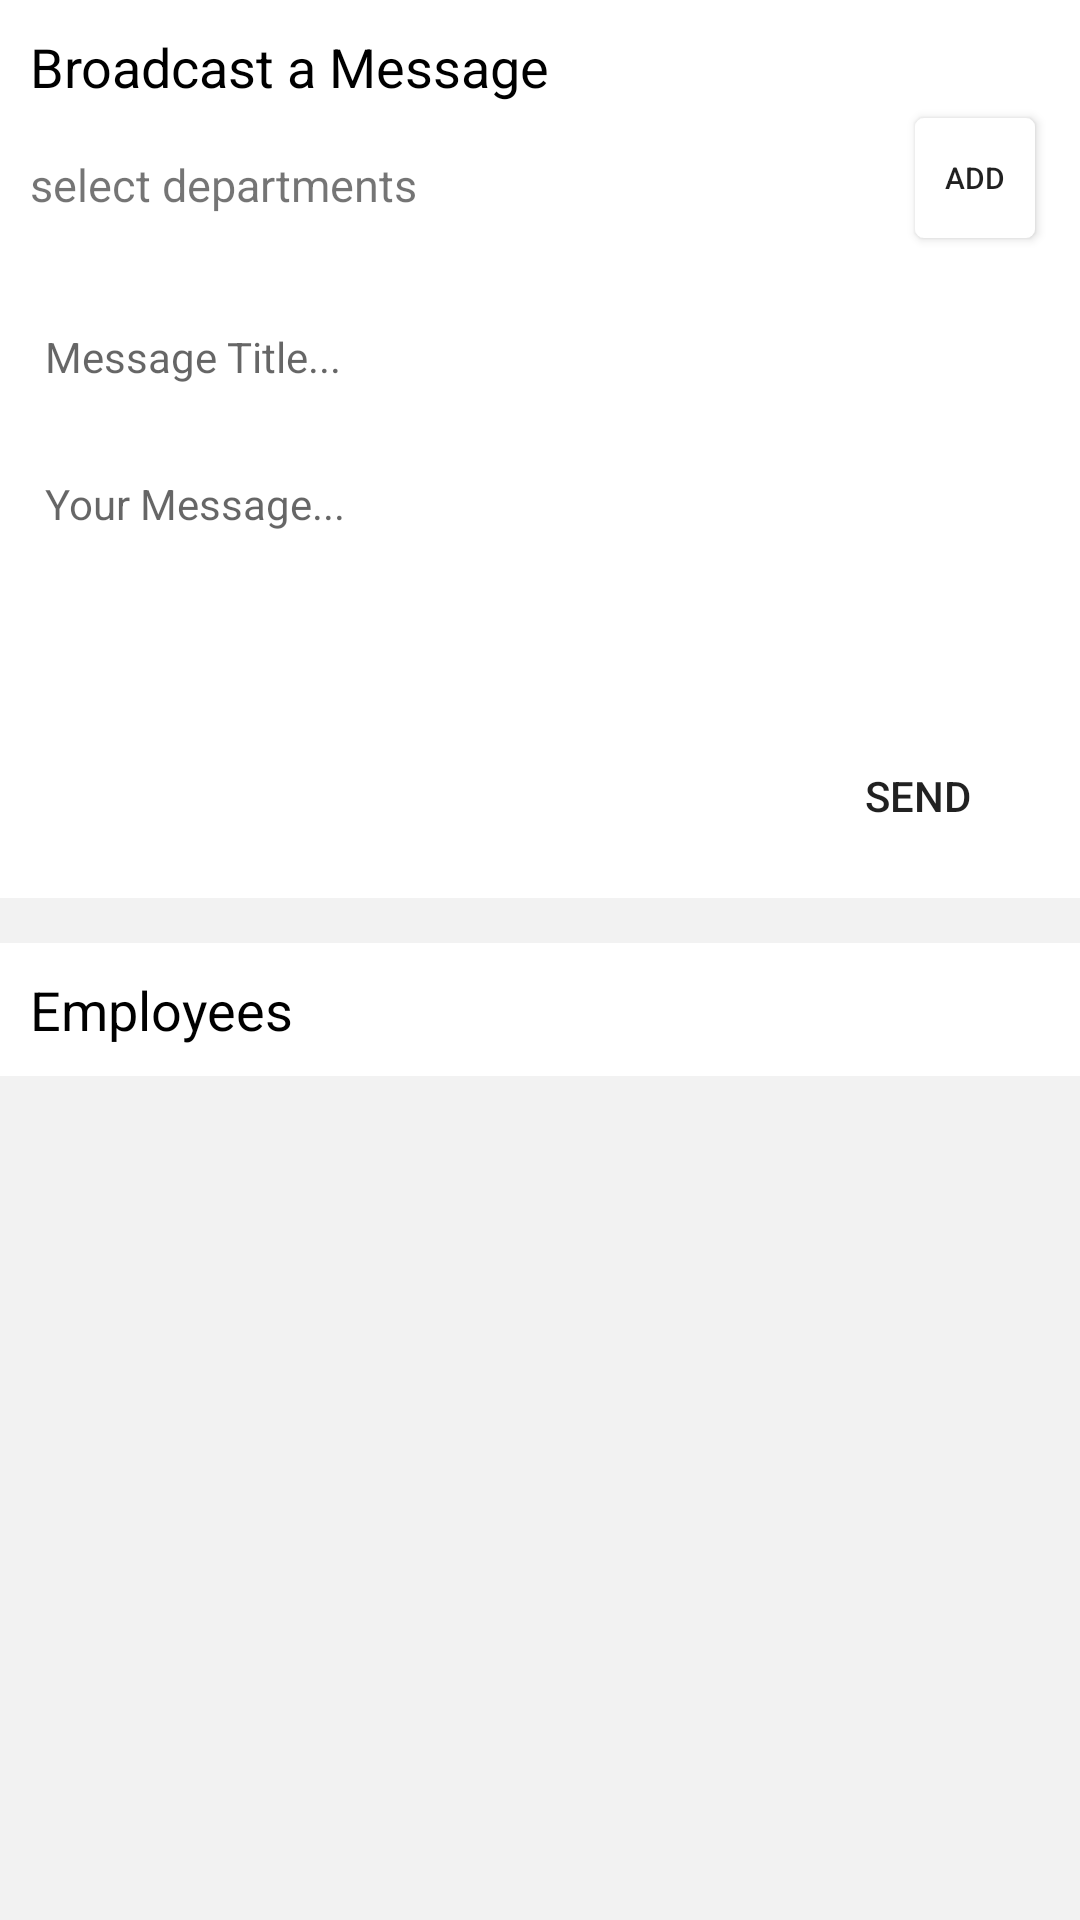

This screen was rendered from an Android layout file. Write that file and the resources it references.
<!-- AndroidManifest.xml: application theme AppTheme -->
<!-- res/layout/activity_admin.xml -->
<?xml version="1.0" encoding="utf-8"?>
<RelativeLayout xmlns:android="http://schemas.android.com/apk/res/android"
    android:layout_width="match_parent"
    android:layout_height="match_parent"
    android:background="@color/lightGrey">

    <android.support.v4.widget.NestedScrollView
        android:layout_width="match_parent"
        android:layout_height="match_parent">

        <RelativeLayout
            android:layout_width="match_parent"
            android:layout_height="match_parent">

            <RelativeLayout
                android:id="@+id/relLayout1"
                android:layout_width="match_parent"
                android:layout_height="wrap_content"
                android:background="@color/White"
                android:padding="10dp">

                <TextView
                    android:id="@+id/broadcast_title"
                    android:layout_width="wrap_content"
                    android:layout_height="wrap_content"
                    android:text="Broadcast a Message"
                    android:textColor="@color/Black"
                    android:textSize="18sp" />

                <RelativeLayout
                    android:id="@+id/relLayout2"
                    android:layout_width="match_parent"
                    android:layout_height="wrap_content"
                    android:layout_below="@id/broadcast_title">

                    <TextView
                        android:id="@+id/broadcast_departments"
                        android:layout_width="match_parent"
                        android:layout_height="wrap_content"
                        android:layout_marginRight="10dp"
                        android:layout_marginTop="10dp"
                        android:layout_toLeftOf="@+id/add_department"
                        android:background="@drawable/white_onclick_grey"
                        android:paddingBottom="7dp"
                        android:paddingTop="7dp"
                        android:text="select departments"
                        android:textSize="15sp" />


                    <Button
                        android:id="@+id/add_department"
                        android:layout_width="40dp"
                        android:layout_height="40dp"
                        android:layout_alignParentRight="true"
                        android:layout_centerVertical="true"
                        android:layout_marginRight="5dp"
                        android:layout_marginTop="10dp"
                        android:background="@drawable/white_onclick_grey"
                        android:text="add"
                        android:textSize="10sp" />
                </RelativeLayout>


                <EditText
                    android:id="@+id/input_title"
                    android:layout_width="match_parent"
                    android:layout_height="wrap_content"
                    android:layout_below="@+id/relLayout2"
                    android:layout_marginTop="15dp"
                    android:background="@drawable/grey_border"
                    android:gravity="start"
                    android:hint="Message Title..."
                    android:maxLines="4"
                    android:minLines="1"
                    android:paddingBottom="10dp"
                    android:paddingLeft="5dp"
                    android:paddingRight="5dp"
                    android:paddingTop="10dp"
                    android:textSize="14sp" />

                <EditText
                    android:id="@+id/input_message"
                    android:layout_width="match_parent"
                    android:layout_height="wrap_content"
                    android:layout_below="@+id/input_title"
                    android:layout_marginTop="15dp"
                    android:background="@drawable/grey_border"
                    android:gravity="start"
                    android:hint="Your Message..."
                    android:maxLines="15"
                    android:minLines="4"
                    android:paddingBottom="10dp"
                    android:paddingLeft="5dp"
                    android:paddingRight="5dp"
                    android:paddingTop="5dp"
                    android:textSize="14sp" />

                <Button
                    android:id="@+id/btn_send_message"
                    android:layout_width="wrap_content"
                    android:layout_height="wrap_content"
                    android:layout_alignParentRight="true"
                    android:layout_below="@+id/input_message"
                    android:layout_marginTop="5dp"
                    android:background="@drawable/grey_border"
                    android:text="send" />

            </RelativeLayout>


            <RelativeLayout
                android:id="@+id/relLayout3"
                android:layout_width="match_parent"
                android:layout_height="wrap_content"
                android:layout_below="@+id/relLayout1"
                android:layout_marginTop="15dp"
                android:background="@color/lightGrey">

                <TextView
                    android:id="@+id/employees_title"
                    android:layout_width="match_parent"
                    android:layout_height="wrap_content"
                    android:background="@color/White"
                    android:padding="10dp"
                    android:text="Employees"
                    android:textColor="@color/Black"
                    android:textSize="18sp" />


                <android.support.v7.widget.RecyclerView
                    android:id="@+id/recyclerView"
                    android:layout_width="match_parent"
                    android:layout_height="wrap_content"
                    android:layout_below="@+id/employees_title"
                    android:nestedScrollingEnabled="true"
                    android:scrollbars="vertical">

                </android.support.v7.widget.RecyclerView>
            </RelativeLayout>


        </RelativeLayout>

    </android.support.v4.widget.NestedScrollView>


</RelativeLayout>
<!-- resources referenced by this layout -->
<resources>
  <color name="Black">#000</color>
  <color name="White">#fff</color>
  <color name="lightGrey">#f2f2f2</color>
  <!-- drawable white_onclick_grey (drawable) -->
  <?xml version="1.0" encoding="utf-8"?>
  <selector xmlns:android="http://schemas.android.com/apk/res/android">
  
  
      <item android:state_pressed="true">
          <shape>
              <solid android:color="@color/lightGrey" />
              
              
              
              <corners android:radius="3dp" />
          </shape>
      </item>
  
  
      <item>
          <shape>
              <solid android:color="@color/White" />
              
              
              
              
              <corners android:radius="3dp" />
  
          </shape>
      </item>
  
  </selector>
  <style name="AppTheme" parent="Theme.AppCompat.Light.DarkActionBar">
          
          <item name="colorPrimary">@color/colorPrimary</item>
          <item name="colorPrimaryDark">@color/colorPrimaryDark</item>
          <item name="colorAccent">@color/colorAccent</item>
      </style>
  <color name="colorPrimary">#F44336</color>
  <color name="colorPrimaryDark">#D32F2F</color>
  <color name="colorAccent">#FFC107</color>
</resources>
